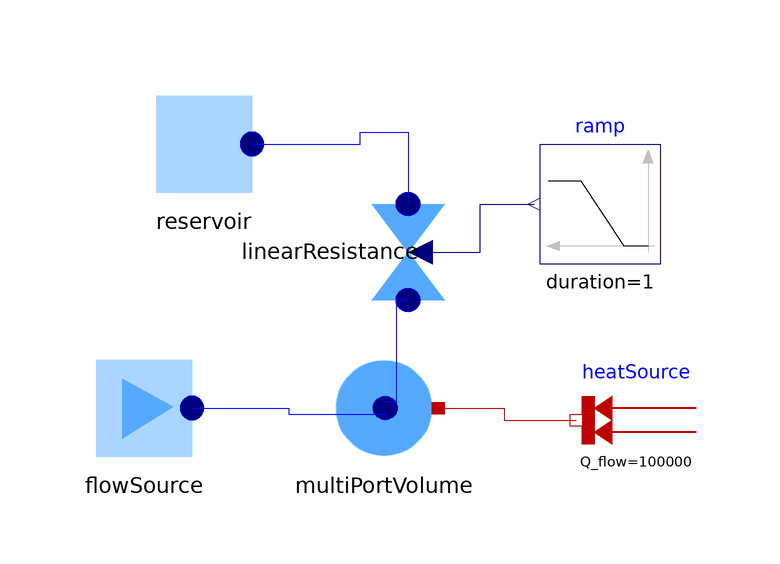

Above is the diagram view of the following Modelica model: its components placed by their Placement annotations and its connect equations drawn as lines.

model HeatedGas
 annotation(JModelica(unitTesting = JModelica.UnitTesting(testCase={
     JModelica.UnitTesting.TransformCanonicalTestCase(
         name="HeatedGas",
         description="Test of stream connectors.",
         eliminate_alias_variables=false,
         flatModel="
fclass StreamExample.Examples.Systems.HeatedGas
 parameter Real R_gas(final quantity = \"SpecificHeatCapacity\",final unit = \"J/(kg.K)\") = ( 8.314472 ) / ( 0.0289651159 ) /* 287.0512249529787 */;
 parameter Real cp(final quantity = \"SpecificHeatCapacity\",final unit = \"J/(kg.K)\") = 1000 /* 1000.0 */;
 parameter Real flowSource.mflow0(quantity = \"MassFlowRate\",final unit = \"kg/s\") = 1 /* 1.0 */;
 parameter Real flowSource.T0(final quantity = \"ThermodynamicTemperature\",final unit = \"K\",min = 0,displayUnit = \"degC\") = 303.15 /* 303.15 */;
 parameter Real flowSource.cp(final quantity = \"SpecificHeatCapacity\",final unit = \"J/(kg.K)\");
 Real flowSource.h(nominal = 400000,final quantity = \"SpecificEnergy\",final unit = \"J/kg\");
 Real flowSource.flowPort.m_flow(quantity = \"MassFlowRate\",final unit = \"kg/s\");
 Real flowSource.flowPort.p(nominal = 100000,start = 100000,final quantity = \"Pressure\",final unit = \"Pa\",displayUnit = \"bar\");
 Real flowSource.flowPort.h_outflow(nominal = 400000,start = 400000,final quantity = \"SpecificEnergy\",final unit = \"J/kg\");
 parameter Integer multiPortVolume.nP = 2 \"Number of flow ports\" /* 2 */;
 parameter Real multiPortVolume.V(final quantity = \"Volume\",final unit = \"m3\") = 1 /* 1.0 */;
 parameter Real multiPortVolume.T_start(final quantity = \"ThermodynamicTemperature\",final unit = \"K\",min = 0,displayUnit = \"degC\") = 303.15 /* 303.15 */;
 parameter Real multiPortVolume.p_start(final quantity = \"Pressure\",final unit = \"Pa\",displayUnit = \"bar\") = 100000 /* 100000.0 */;
 parameter Real multiPortVolume.cp(final quantity = \"SpecificHeatCapacity\",final unit = \"J/(kg.K)\");
 parameter Real multiPortVolume.R(final quantity = \"SpecificHeatCapacity\",final unit = \"J/(kg.K)\");
 Real multiPortVolume.heatPort.T(start = multiPortVolume.T_start,final quantity = \"ThermodynamicTemperature\",final unit = \"K\",min = 0,displayUnit = \"degC\") \"Port temperature\";
 Real multiPortVolume.heatPort.Q_flow(final quantity = \"Power\",final unit = \"W\") \"Heat flow rate (positive if flowing from outside into the component)\";
 Real multiPortVolume.flowPort[1].m_flow(quantity = \"MassFlowRate\",final unit = \"kg/s\");
 Real multiPortVolume.flowPort[1].p(nominal = 100000,start = 100000,final quantity = \"Pressure\",final unit = \"Pa\",displayUnit = \"bar\");
 Real multiPortVolume.flowPort[1].h_outflow(nominal = 400000,start = 400000,final quantity = \"SpecificEnergy\",final unit = \"J/kg\");
 Real multiPortVolume.flowPort[2].m_flow(quantity = \"MassFlowRate\",final unit = \"kg/s\");
 Real multiPortVolume.flowPort[2].p(nominal = 100000,start = 100000,final quantity = \"Pressure\",final unit = \"Pa\",displayUnit = \"bar\");
 Real multiPortVolume.flowPort[2].h_outflow(nominal = 400000,start = 400000,final quantity = \"SpecificEnergy\",final unit = \"J/kg\");
 Real multiPortVolume.H_flow[1](nominal = 400000,start = 400000,final quantity = \"EnthalpyFlowRate\",final unit = \"W\") \"Enthalpy flow rates\";
 Real multiPortVolume.H_flow[2](nominal = 400000,start = 400000,final quantity = \"EnthalpyFlowRate\",final unit = \"W\") \"Enthalpy flow rates\";
 Real multiPortVolume.dM(quantity = \"MassFlowRate\",final unit = \"kg/s\") \"Mass storage\";
 Real multiPortVolume.dU(nominal = 100000,start = 100000,final quantity = \"Power\",final unit = \"W\") \"Internal energy storage\";
 Real multiPortVolume.du(nominal = 100000,start = 100000);
 Real multiPortVolume.M(quantity = \"Mass\",final unit = \"kg\",min = 0);
 Real multiPortVolume.T(start = multiPortVolume.T_start,nominal = 300,final quantity = \"ThermodynamicTemperature\",final unit = \"K\",min = 0,displayUnit = \"degC\") \"Temperature\";
 Real multiPortVolume.p(start = multiPortVolume.p_start,nominal = 1e5,final quantity = \"Pressure\",final unit = \"Pa\",displayUnit = \"bar\");
 Real multiPortVolume.h(nominal = 400000,start = 300000,final quantity = \"SpecificEnergy\",final unit = \"J/kg\");
 Real multiPortVolume.u(nominal = 250000,start = 250000,final quantity = \"SpecificEnergy\",final unit = \"J/kg\");
 Real multiPortVolume.rho(nominal = 1.0,final quantity = \"Density\",final unit = \"kg/m3\",displayUnit = \"g/cm3\",min = 0);
 Real multiPortVolume.U(nominal = 250000,start = 250000,final quantity = \"Energy\",final unit = \"J\");
 parameter Real heatSource.Q_flow(final quantity = \"Power\",final unit = \"W\") = 100000 \"Fixed heat flow rate at port\" /* 100000.0 */;
 parameter Real heatSource.T_ref(final quantity = \"ThermodynamicTemperature\",final unit = \"K\",min = 0,displayUnit = \"degC\") = 373.15 \"Reference temperature\" /* 373.15 */;
 parameter Real heatSource.alpha(final quantity = \"LinearTemperatureCoefficient\",final unit = \"1/K\") = 0 \"Temperature coefficient of heat flow rate\" /* 0.0 */;
 Real heatSource.port.T(final quantity = \"ThermodynamicTemperature\",final unit = \"K\",min = 0,displayUnit = \"degC\") \"Port temperature\";
 Real heatSource.port.Q_flow(final quantity = \"Power\",final unit = \"W\") \"Heat flow rate (positive if flowing from outside into the component)\";
 Real linearResistance.port_a.m_flow(quantity = \"MassFlowRate\",final unit = \"kg/s\");
 Real linearResistance.port_a.p(nominal = 100000,start = 100000,final quantity = \"Pressure\",final unit = \"Pa\",displayUnit = \"bar\");
 Real linearResistance.port_a.h_outflow(nominal = 400000,start = 400000,final quantity = \"SpecificEnergy\",final unit = \"J/kg\");
 Real linearResistance.port_b.m_flow(quantity = \"MassFlowRate\",final unit = \"kg/s\");
 Real linearResistance.port_b.p(nominal = 100000,start = 100000,final quantity = \"Pressure\",final unit = \"Pa\",displayUnit = \"bar\");
 Real linearResistance.port_b.h_outflow(nominal = 400000,start = 400000,final quantity = \"SpecificEnergy\",final unit = \"J/kg\");
 Real linearResistance.u(start = 1);
 parameter Real reservoir.p0(final quantity = \"Pressure\",final unit = \"Pa\",displayUnit = \"bar\") = 100000 /* 100000.0 */;
 parameter Real reservoir.T0(final quantity = \"ThermodynamicTemperature\",final unit = \"K\",min = 0,displayUnit = \"degC\") = 303.15 /* 303.15 */;
 parameter Real reservoir.cp(final quantity = \"SpecificHeatCapacity\",final unit = \"J/(kg.K)\");
 parameter Real reservoir.h0(final quantity = \"SpecificEnergy\",final unit = \"J/kg\");
 Real reservoir.flowPort.m_flow(quantity = \"MassFlowRate\",final unit = \"kg/s\");
 Real reservoir.flowPort.p(nominal = 100000,start = 100000,final quantity = \"Pressure\",final unit = \"Pa\",displayUnit = \"bar\");
 Real reservoir.flowPort.h_outflow(nominal = 400000,start = 400000,final quantity = \"SpecificEnergy\",final unit = \"J/kg\");
 parameter Real ramp.height = 1e4 \"Height of ramps\" /* 10000.0 */;
 parameter Real ramp.duration(min = 1.0E-60,start = 2,final quantity = \"Time\",final unit = \"s\") = 1 \"Durations of ramp\" /* 1.0 */;
 parameter Real ramp.offset = 1e4 \"Offset of output signal\" /* 10000.0 */;
 parameter Real ramp.startTime(final quantity = \"Time\",final unit = \"s\") = 5 \"Output = offset for time < startTime\" /* 5.0 */;
 Real ramp.y \"Connector of Real output signal\";
initial equation 
 multiPortVolume.p = multiPortVolume.p_start;
 multiPortVolume.T = multiPortVolume.T_start;
parameter equation
 flowSource.cp = cp;
 multiPortVolume.cp = cp;
 multiPortVolume.R = R_gas;
 reservoir.cp = cp;
 reservoir.h0 = ( reservoir.cp ) * ( reservoir.T0 );
equation
 flowSource.h = ( flowSource.cp ) * ( flowSource.T0 );
 flowSource.flowPort.m_flow =  - ( flowSource.mflow0 );
 flowSource.flowPort.h_outflow = flowSource.h;
 multiPortVolume.dU = multiPortVolume.H_flow[1] + multiPortVolume.H_flow[2] + multiPortVolume.heatPort.Q_flow;
 multiPortVolume.dM = multiPortVolume.flowPort[1].m_flow + multiPortVolume.flowPort[2].m_flow;
 multiPortVolume.dM = ( ( ( ( (  - ( multiPortVolume.p ) ) / ( multiPortVolume.R ) ) / ( multiPortVolume.T ) ) / ( multiPortVolume.T ) ) * ( multiPortVolume.der(T) ) + ( ( ( 1 ) / ( multiPortVolume.R ) ) / ( multiPortVolume.T ) ) * ( multiPortVolume.der(p) ) ) * ( multiPortVolume.V );
 multiPortVolume.M = ( multiPortVolume.rho ) * ( multiPortVolume.V );
 multiPortVolume.U = ( multiPortVolume.u ) * ( multiPortVolume.M );
 multiPortVolume.dU = ( multiPortVolume.dM ) * ( multiPortVolume.u ) + ( multiPortVolume.du ) * ( multiPortVolume.M );
 multiPortVolume.du = ( multiPortVolume.cp - ( multiPortVolume.R ) ) * ( multiPortVolume.der(T) );
 multiPortVolume.u = multiPortVolume.h - ( ( multiPortVolume.R ) * ( multiPortVolume.T ) );
 multiPortVolume.h = ( multiPortVolume.cp ) * ( multiPortVolume.T );
 multiPortVolume.p = ( ( multiPortVolume.rho ) * ( multiPortVolume.R ) ) * ( multiPortVolume.T );
 multiPortVolume.H_flow[1] = ( multiPortVolume.flowPort[1].m_flow ) * ( (if multiPortVolume.flowPort[1].m_flow > 0 then flowSource.flowPort.h_outflow else multiPortVolume.flowPort[1].h_outflow) );
 multiPortVolume.flowPort[1].p = multiPortVolume.p;
 multiPortVolume.flowPort[1].h_outflow = multiPortVolume.h;
 multiPortVolume.H_flow[2] = ( multiPortVolume.flowPort[2].m_flow ) * ( (if multiPortVolume.flowPort[2].m_flow > 0 then linearResistance.port_a.h_outflow else multiPortVolume.flowPort[2].h_outflow) );
 multiPortVolume.flowPort[2].p = multiPortVolume.p;
 multiPortVolume.flowPort[2].h_outflow = multiPortVolume.h;
 multiPortVolume.heatPort.T = multiPortVolume.T;
 heatSource.port.Q_flow = (  - ( heatSource.Q_flow ) ) * ( 1 + ( heatSource.alpha ) * ( heatSource.port.T - ( heatSource.T_ref ) ) );
 linearResistance.port_a.m_flow = ( linearResistance.port_a.p - ( linearResistance.port_b.p ) ) / ( linearResistance.u );
 linearResistance.port_a.m_flow + linearResistance.port_b.m_flow = 0;
 linearResistance.port_a.h_outflow = reservoir.flowPort.h_outflow;
 linearResistance.port_b.h_outflow = linearResistance.port_a.h_outflow;
 reservoir.flowPort.p = reservoir.p0;
 reservoir.flowPort.h_outflow = reservoir.h0;
 ramp.y = ramp.offset + (if time < ramp.startTime then 0 elseif time < ramp.startTime + ramp.duration then ( ( time - ( ramp.startTime ) ) * ( ramp.height ) ) / ( ramp.duration ) else ramp.height);
 heatSource.port.T = multiPortVolume.heatPort.T;
 heatSource.port.Q_flow + multiPortVolume.heatPort.Q_flow = 0;
 flowSource.flowPort.m_flow + multiPortVolume.flowPort[1].m_flow = 0;
 flowSource.flowPort.p = multiPortVolume.flowPort[1].p;
 linearResistance.port_b.m_flow + reservoir.flowPort.m_flow = 0;
 linearResistance.port_b.p = reservoir.flowPort.p;
 linearResistance.port_a.m_flow + multiPortVolume.flowPort[2].m_flow = 0;
 linearResistance.port_a.p = multiPortVolume.flowPort[2].p;
 linearResistance.u = ramp.y;
end StreamExample.Examples.Systems.HeatedGas;
")})));

       parameter SI.SpecificHeatCapacity R_gas=Modelica.Constants.R/0.0289651159;
       parameter SI.SpecificHeatCapacity cp=1000;
       StreamExample.Examples.Components.FlowSource flowSource(
          mflow0=1,
         cp=cp,
         T0=303.15) 
         annotation (Placement(transformation(extent={{-60,0},{-40,20}})));
       StreamExample.Examples.Components.MultiPortVolume multiPortVolume(
         V=1,
         nP=2,
         cp=cp,
         R=R_gas,
          T_start=303.15,
          p_start=100000) 
         annotation (Placement(transformation(extent={{0,0},{-20,20}})));
       Modelica.Thermal.HeatTransfer.Sources.FixedHeatFlow heatSource(Q_flow=
             100000, T_ref=373.15) 
         annotation (Placement(transformation(extent={{42,-2},{22,18}})));
       Components.LinearResistance linearResistance annotation (Placement(
             transformation(
             extent={{10,-10},{-10,10}},
             rotation=-90,
             origin={-6,36})));
       Components.Reservoir reservoir(
         p0=100000,
         T0=303.15,
         cp=cp) 
          annotation (Placement(transformation(extent={{-50,44},{-30,64}})));
       Modelica.Blocks.Sources.Ramp ramp(
         offset=1e4,
         duration=1,
         startTime=5,
         height=1e4) 
         annotation (Placement(transformation(extent={{36,34},{16,54}})));

     equation
       connect(multiPortVolume.heatPort, heatSource.port) annotation (Line(
           points={{-1,10},{10,10},{10,8},{22,8}},
           color={191,0,0},
           smooth=Smooth.None));
       connect(flowSource.flowPort, multiPortVolume.flowPort[1]) annotation (
           Line(
           points={{-42,10},{-25.9,10},{-25.9,9},{-9.8,9}},
           color={0,0,255},
           smooth=Smooth.None));
       connect(reservoir.flowPort, linearResistance.port_b) annotation (Line(
           points={{-32,54},{-14,54},{-14,56},{-6,56},{-6,44}},
           color={0,0,255},
           smooth=Smooth.None));
       connect(linearResistance.port_a, multiPortVolume.flowPort[2]) 
         annotation (Line(
           points={{-6,28},{-8,28},{-8,11},{-9.8,11}},
           color={0,0,255},
           smooth=Smooth.None));
       connect(linearResistance.u, ramp.y) annotation (Line(
           points={{-4,36},{6,36},{6,44},{15,44}},
           color={0,0,127},
           smooth=Smooth.None));
       annotation (Diagram(coordinateSystem(preserveAspectRatio=true, extent={{-100,
                  -100},{100,100}}),     graphics));
     end HeatedGas;